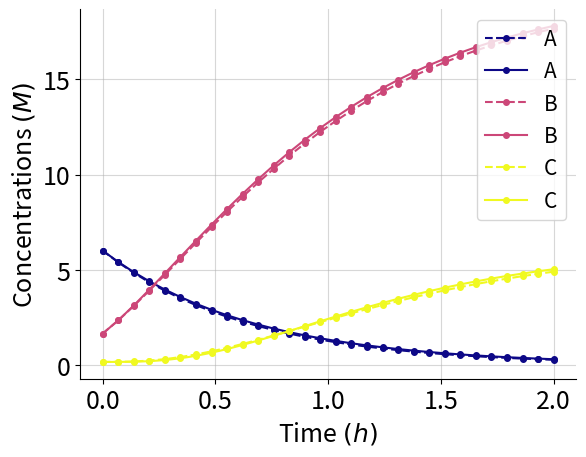

The matplotlib source for this figure:
#!/usr/bin/env python3
# -*- coding: utf-8 -*-
"""
Created on Tue Nov  7 11:14:05 2023

[redacted]
"""

"##############################################################################"
"######################## Importing important packages ########################"
"##############################################################################"

import matplotlib.pyplot as plt
import numpy as np
from scipy.integrate import solve_ivp
import matplotlib.cm as cm
from scipy.optimize import minimize

np.random.seed(1998)


"##############################################################################"
"###################### Model-Based Design of Experiments #####################"
"##############################################################################"

def kinetic_model(x, init):
    CA,CB,CC,CD,CE = init
    k1, k2, k3 = np.array([1.56885688, 3.70554929, 1.95498632])
    dAdt = - k1*CA
    dBdt = k1*CA + k2*CD + k3*CE
    dCdt = k3*CE
    dDdt = k1*CA - k2*CD
    dEdt = k2*CD - k3*CE
    return dAdt,dBdt,dCdt,dDdt,dEdt


def kinetic_model_2(x, init):
    CA,CB,CC,CD,CE,CF = init
    k1, k2, k3, k4 = np.array([1.514, 5.259, 9.352, 2.359])
    dAdt = - k1*CA
    dBdt = k1*CA + k2*CD + k4*CF
    dCdt = k4*CF
    dDdt = k1*CA - k2*CD
    dEdt = k2*CD - k3*CE
    dFdt = k3*CE - k4*CF
    return dAdt,dBdt,dCdt,dDdt,dEdt,dFdt


def MBDoE(ic, time):
    t = [0, np.max(time)]
    t_eval = list(time)
    ic_1 = np.append(ic, [0] * 2)
    ic_2 = np.append(ic, [0] * 3)
    solution_1 = solve_ivp(kinetic_model, t, ic_1, t_eval = t_eval, method = "RK45")
    solution_2 = solve_ivp(kinetic_model_2, t, ic_2, t_eval = t_eval, method = "RK45")
    diff_1 = np.array([solution_1.y.T[:, 0], solution_1.y.T[:, 1], solution_1.y.T[:, 2]]).T
    diff_2 = np.array([solution_2.y.T[:, 0], solution_2.y.T[:, 1], solution_2.y.T[:, 2]]).T
    difference = -np.sum((diff_1 - diff_2)**2)
    return difference


def Opt_Rout(multistart, number_parameters, lower_bound, upper_bound, to_opt, \
    time):
    localsol = np.empty([multistart, number_parameters])
    localval = np.empty([multistart, 1])
    boundss = tuple([(lower_bound[i], upper_bound[i]) for i in range(len(lower_bound))])
    
    for i in range(multistart):
        x0 = np.random.uniform(lower_bound, upper_bound, size = number_parameters)
        res = minimize(to_opt, x0, args = (time), \
                        method = 'L-BFGS-B', bounds = boundss)
        localsol[i] = res.x
        localval[i] = res.fun

    minindex = np.argmin(localval)
    opt_val = localval[minindex]
    opt_param = localsol[minindex]
    
    return opt_val, opt_param


"##############################################################################"
"########################## MBDoE on Competing Models #########################"
"##############################################################################"

multistart = 10
number_parameters = 3
lower_bound = np.array([4, 0, 0])
upper_bound = np.array([6, 2, 1])
to_opt = MBDoE
timesteps = 30
time = np.linspace(0, 2, timesteps)


# THESE MODELS AND THE REAL ONE ARE INDISTINGUISHABLE WITHIN BOUNDS
a, b = Opt_Rout(multistart, number_parameters, lower_bound, upper_bound, to_opt, \
    time)

print('Optimal difference: ', -1 * a)
print('Optimal experiment: ', b)


"##############################################################################"
"########################### Plot MBDoE Experiment ############################"
"##############################################################################"

color_1 = cm.plasma(np.linspace(0, 1, 3))
marker = ['o', 'o', 'o', 'o', 'o', 'o']
species = ['A', 'B', 'C', 'D', 'E', 'F']


# Plotting the in-silico data for visualisation
fig, ax = plt.subplots()
# ax.set_title("Experiment " + str(i + 1))
ax.set_ylabel("Concentrations $(M)$", fontsize = 18)
ax.set_xlabel("Time $(h)$", fontsize = 18)
ax.spines["right"].set_visible(False)
ax.spines["top"].set_visible(False)
ax.tick_params(axis = 'both', which = 'major', labelsize = 18)

timesteps = 30
time = np.linspace(0, 2, timesteps)
t = [0, np.max(time)]
t_eval = list(time)


ic = b
ic_1 = np.append(ic, [0] * 2)
ic_2 = np.append(ic, [0] * 3)
solution_1 = solve_ivp(kinetic_model, t, ic_1, t_eval = t_eval, method = "RK45")
solution_2 = solve_ivp(kinetic_model_2, t, ic_2, t_eval = t_eval, method = "RK45")


for j in np.array([0, 1, 2]):
    y_1 = solution_1.y[j]
    y_2 = solution_2.y[j]
    ax.plot(time, y_1, marker[j], linestyle = '--', markersize = 4, label = species[j], color = color_1[j])
    ax.plot(time, y_2, marker[j], linestyle = '-', markersize = 4, label = species[j], color = color_1[j])

ax.grid(alpha = 0.5)
ax.legend(loc='upper right', fontsize = 15)


plt.show()